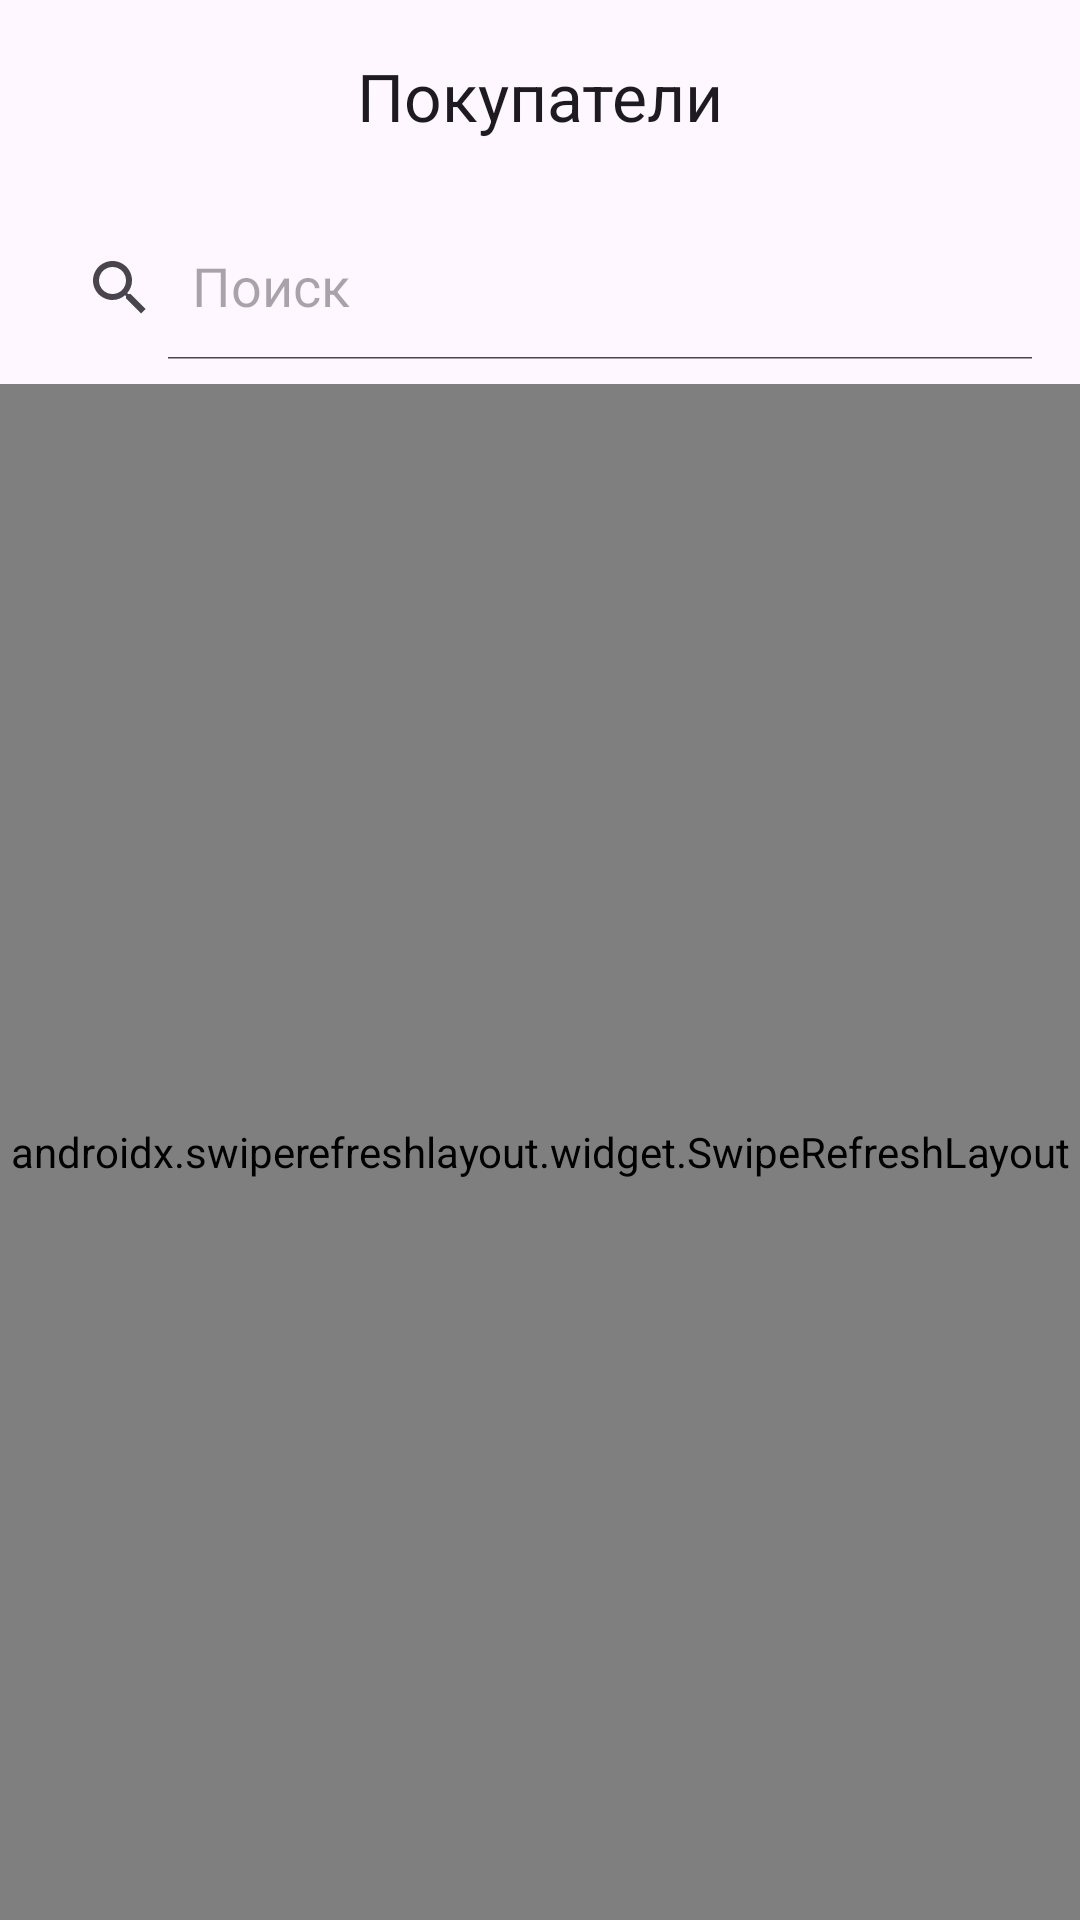

Write the Android layout XML for this screen, with the resource values it uses.
<!-- AndroidManifest.xml: application theme Theme.SalesMobile -->
<!-- res/layout/customers_fragment.xml -->
<?xml version="1.0" encoding="utf-8"?>
<LinearLayout xmlns:app="http://schemas.android.com/apk/res-auto"
    xmlns:tools="http://schemas.android.com/tools"
    xmlns:android="http://schemas.android.com/apk/res/android"
    android:layout_width="match_parent"
    android:layout_height="match_parent"
    android:orientation="vertical">

    <com.google.android.material.appbar.AppBarLayout
        android:id="@+id/app_bar_layout"
        android:layout_width="match_parent"
        android:layout_height="wrap_content"
        android:fitsSystemWindows="true">

        <com.google.android.material.appbar.MaterialToolbar
            android:id="@+id/app_bar"
            android:layout_width="match_parent"
            android:layout_height="?attr/actionBarSize"
            app:navigationIcon="@drawable/ic_back_ios"
            app:title="@string/customers_screen_title"
            app:titleCentered="true" />
    </com.google.android.material.appbar.AppBarLayout>

    <androidx.appcompat.widget.SearchView
        android:id="@+id/searchView"
        android:layout_width="match_parent"
        android:layout_height="wrap_content"
        android:layout_margin="8dp"
        app:iconifiedByDefault="false"
        app:queryHint="@string/customers_screen_search" />

    <androidx.swiperefreshlayout.widget.SwipeRefreshLayout
        android:id="@+id/refresh_srl"
        android:layout_width="match_parent"
        android:layout_height="match_parent">

        <androidx.recyclerview.widget.RecyclerView
            android:id="@+id/customer_rv"
            android:layout_width="match_parent"
            android:layout_height="match_parent"
            tools:listitem="@layout/customers_item" />
    </androidx.swiperefreshlayout.widget.SwipeRefreshLayout>
</LinearLayout>
<!-- res/layout/customers_item.xml (included above) -->
<?xml version="1.0" encoding="utf-8"?>
<com.google.android.material.card.MaterialCardView xmlns:android="http://schemas.android.com/apk/res/android"
    xmlns:app="http://schemas.android.com/apk/res-auto"
    xmlns:tools="http://schemas.android.com/tools"
    android:layout_width="match_parent"
    android:layout_height="48dp"
    android:layout_marginStart="10dp"
    android:layout_marginEnd="10dp"
    android:layout_marginTop="5dp"
    android:layout_marginBottom="5dp">

    <androidx.constraintlayout.widget.ConstraintLayout
        android:layout_width="match_parent"
        android:layout_height="match_parent">

        <ImageView
            android:id="@+id/icon_iv"
            android:layout_width="wrap_content"
            android:layout_height="wrap_content"
            android:src="@drawable/ic_person"
            android:layout_marginStart="16dp"
            app:layout_constraintStart_toStartOf="parent"
            app:layout_constraintEnd_toEndOf="parent"
            app:layout_constraintTop_toTopOf="parent"
            app:layout_constraintBottom_toBottomOf="parent"
            app:layout_constraintHorizontal_bias="0"/>

        <com.google.android.material.textview.MaterialTextView
            android:id="@+id/name_tv"
            android:layout_width="0dp"
            android:layout_height="wrap_content"
            android:layout_margin="16dp"
            android:maxLines="2"
            android:textSize="18sp"
            app:layout_constraintBottom_toBottomOf="parent"
            app:layout_constraintEnd_toEndOf="parent"
            app:layout_constraintHorizontal_bias="0"
            app:layout_constraintStart_toEndOf="@id/icon_iv"
            app:layout_constraintTop_toTopOf="parent"
            tools:text="ИП Чукаева Н.А." />
    </androidx.constraintlayout.widget.ConstraintLayout>
</com.google.android.material.card.MaterialCardView>
<!-- resources referenced by this layout -->
<resources>
  <string name="customers_screen_search">Поиск</string>
  <string name="customers_screen_title">Покупатели</string>
  <style name="Theme.SalesMobile" parent="Theme.Material3.DayNight.NoActionBar">
          
          <item name="colorPrimary">@color/purple_500</item>
          <item name="colorPrimaryVariant">@color/purple_700</item>
          <item name="colorOnPrimary">@color/white</item>
          
          <item name="colorSecondary">@color/teal_200</item>
          <item name="colorSecondaryVariant">@color/teal_700</item>
          <item name="colorOnSecondary">@color/black</item>
          
          <item name="android:statusBarColor">?attr/colorOnPrimary</item>
          <item name="android:windowLightStatusBar">true</item>
          
      </style>
  <!-- not gathered from this repository: default colours our renderer supplied (Android Studio template values) -->
  <color name="purple_500">#FF6200EE</color>
  <color name="purple_700">#FF3700B3</color>
  <color name="teal_200">#FF03DAC5</color>
  <color name="teal_700">#FF018786</color>
  <color name="black">#FF000000</color>
  <color name="white">#FFFFFFFF</color>
</resources>
